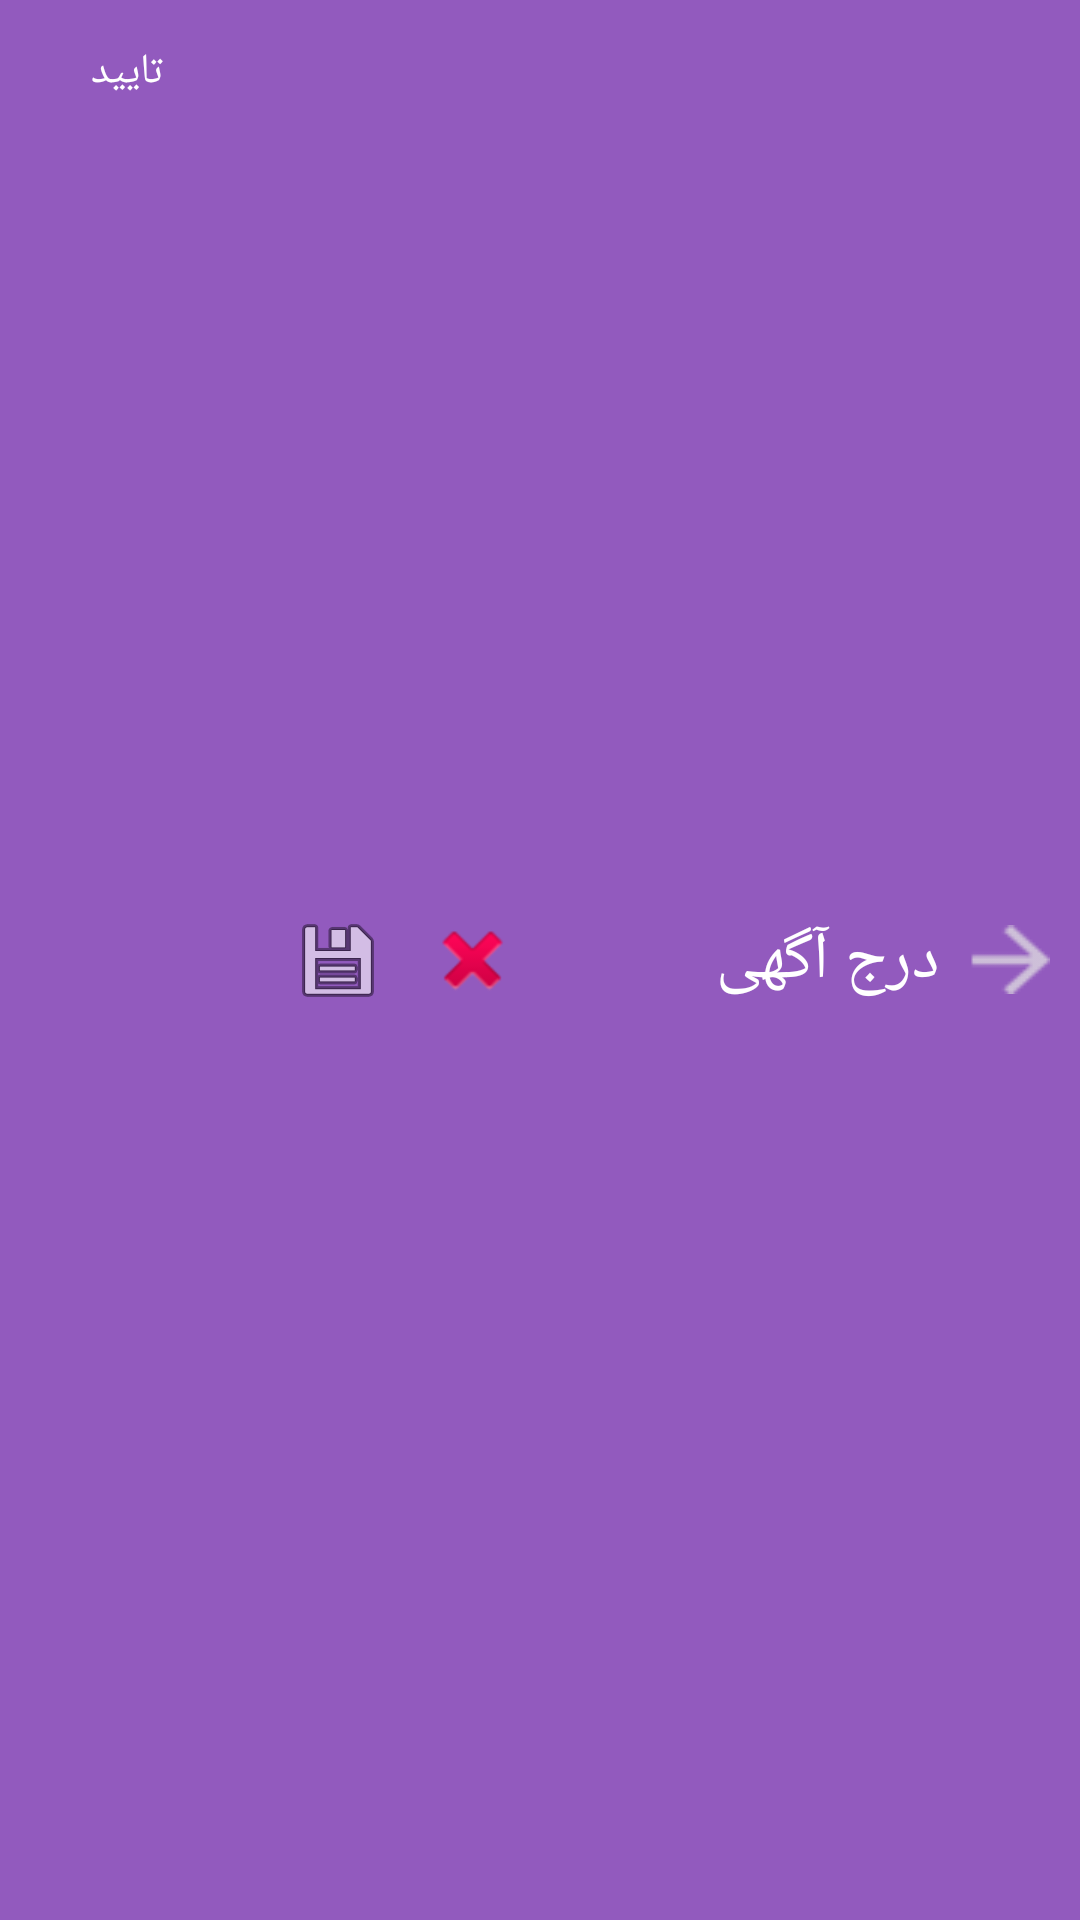

Write the Android layout XML for this screen, with the resource values it uses.
<!-- AndroidManifest.xml: application theme AppTheme -->
<!-- res/layout/add_toobar.xml -->
<?xml version="1.0" encoding="utf-8"?>
<android.support.v7.widget.Toolbar xmlns:android="http://schemas.android.com/apk/res/android"
    xmlns:app="http://schemas.android.com/apk/res-auto"
    android:id="@+id/toolbar"
    android:layout_width="match_parent"
    android:layout_height="wrap_content"
    android:background="@color/colorPrimary"
    android:contentInsetLeft="0dp"
    android:contentInsetStart="0dp"
    app:contentInsetLeft="0dp"
    app:contentInsetStart="0dp"
    android:contentInsetRight="0dp"
    android:contentInsetEnd="0dp"
    app:contentInsetRight="0dp"
    app:contentInsetEnd="0dp">

<LinearLayout
    android:layout_width="match_parent"
    android:layout_height="match_parent"
    android:orientation="horizontal">
    <LinearLayout
        android:layout_width="match_parent"
        android:layout_height="match_parent"
        android:layout_weight="1"
        android:gravity="right|center"
        android:orientation="horizontal">
        <LinearLayout

            android:layout_width="match_parent"
            android:layout_height="match_parent"
            android:layout_weight="1"
            >
            <Button
                android:layout_width="wrap_content"
                android:layout_height="wrap_content"
                android:text=" تایید"
                android:background="@android:color/transparent"
                android:textColor="#ffffff"
                android:drawableRight="@drawable/ic_ok"
                android:id="@+id/btnsendadv"
                android:layout_alignParentLeft="true"
                />
        </LinearLayout>
      <LinearLayout
          android:gravity="right|center"
          android:layout_width="match_parent"
          android:layout_height="match_parent"
          android:layout_weight="1"
          android:orientation="horizontal">
          <ImageView
              android:layout_width="wrap_content"
              android:layout_height="wrap_content"
              android:layout_weight="1"
              android:id="@+id/btnsaveadv"
              android:src="@android:drawable/ic_menu_save"/>
          <ImageView
              android:layout_width="wrap_content"
              android:layout_height="wrap_content"
              android:layout_weight="1"
              android:id="@+id/btndeladv"
              android:src="@android:drawable/ic_delete"/>
      </LinearLayout>

    </LinearLayout>
    <LinearLayout
        android:paddingRight="5dp"
        android:layout_width="match_parent"
        android:layout_height="match_parent"
        android:gravity="right|center"
        android:layout_weight="1">

        <TextView
            android:id="@+id/add_title"
            android:layout_width="wrap_content"
            android:layout_height="wrap_content"
            android:gravity="right"
            android:textSize="22dp"
            android:textColor="#ffffff"
            android:text="درج آگهی"/>
        <ImageView
            android:layout_marginLeft="10dp"
            android:src="@drawable/bck7"
            android:gravity="right"
            android:id="@+id/btnback"
            android:layout_marginRight="5dp"
            android:layout_width="wrap_content"
            android:layout_height="wrap_content" />
    </LinearLayout>
</LinearLayout>

</android.support.v7.widget.Toolbar>
<!-- resources referenced by this layout -->
<resources>
  <color name="colorPrimary">#925abe</color>
  <!-- drawable bck7: png bitmap (drawable, 1298 bytes) -->
  <style name="AppTheme" parent="Theme.AppCompat.Light.NoActionBar">
          
          <item name="colorPrimary">@color/colorPrimary</item>
          <item name="colorPrimaryDark">@color/colorPrimaryDark</item>
          <item name="colorAccent">@color/colorAccent</item>
      </style>
  <color name="colorPrimaryDark">#5c3778</color>
  <color name="colorAccent">#FF4081</color>
</resources>
